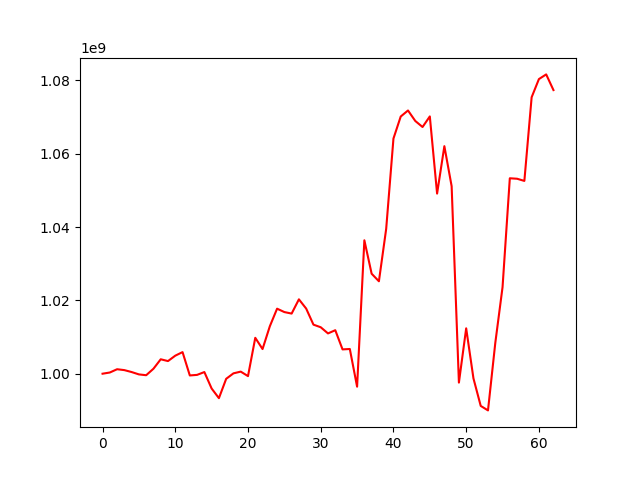

The table this chart was drawn from, first rows:
, 0
0, 1000000000
1, 1000327349
2, 1001220164
3, 1000978125
4, 1000452040
5, 999809482
6, 999588153
7, 1001354903
8, 1003934547
9, 1003444839
10, 1004919789
11, 1005891562
12, 999522991
13, 999680567
14, 1000450962
15, 995958808
16, 993328231
17, 998606755
18, 1000097636
19, 1000569840
20, 999342896
21, 1009793041
22, 1006724982
23, 1012934510
24, 1017739635
25, 1016816016
26, 1016402728
27, 1020290047
28, 1017763219
29, 1013381757
30, 1012671792
31, 1010989481
32, 1011866986
33, 1006630674
34, 1006744015
35, 996462514
36, 1036394909
37, 1027279905
38, 1025216514
39, 1039512494
40, 1064152373
41, 1070165792
42, 1071809783
43, 1068952649
44, 1067302689
45, 1070190745
46, 1049138310
47, 1062070456
48, 1051157114
49, 997573260
50, 1012377462
51, 998718840
52, 991210303
53, 989989427
54, 1008353229
55, 1023607630
56, 1053315311
57, 1053187408
58, 1052592731
59, 1075416639
... 3 more rows
